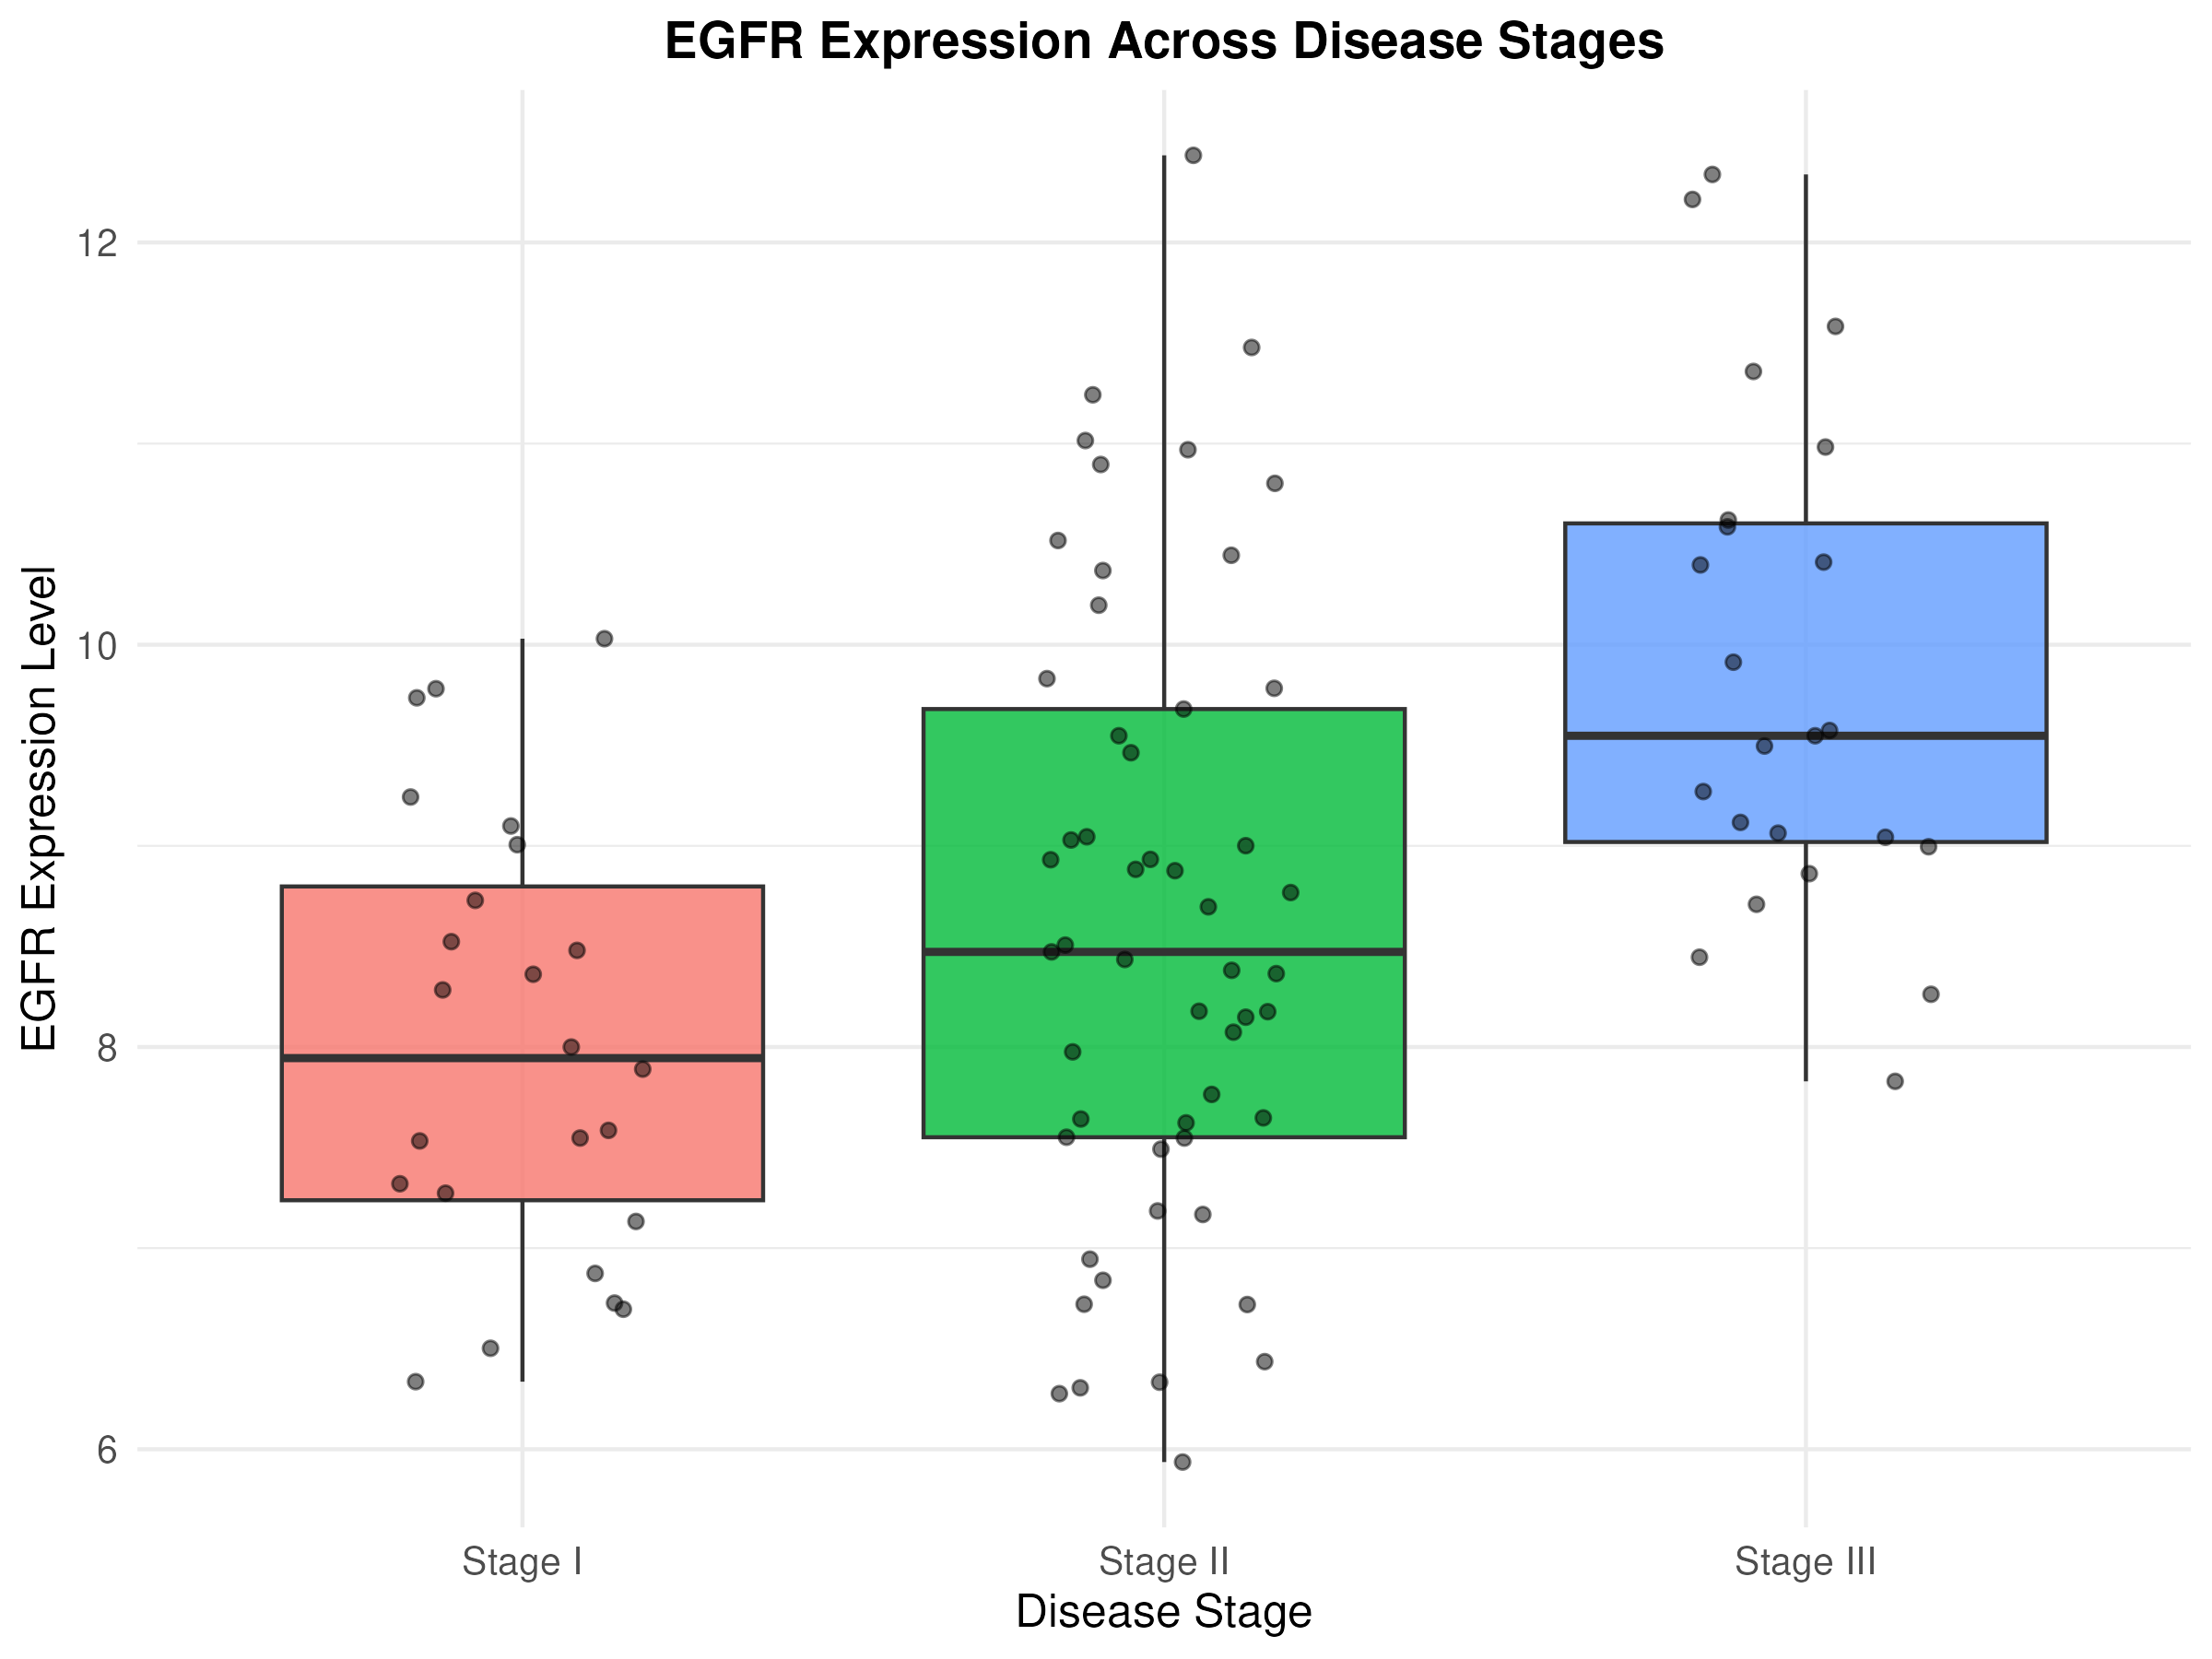

Here is the R script that generated this plot:
library(tidyverse)
library(ggrepel)

data <- read.csv("bio_complex_data.csv")

final_plot <- ggplot(data, aes(x = disease_stage, y = EGFR_expr, fill = disease_stage)) +
  geom_boxplot(alpha = 0.8, outlier.shape = NA) +
  geom_jitter(width = 0.2, alpha = 0.5, size = 1.5) +
  labs(title = "EGFR Expression Across Disease Stages",
       x = "Disease Stage",
       y = "EGFR Expression Level") +
  theme_minimal() +
  theme(plot.title = element_text(hjust = 0.5, face = "bold"),
        axis.text = element_text(size = 10),
        axis.title = element_text(size = 12),
        legend.position = "none")

ggsave("__OUTPUT_PNG_FILE__", plot = final_plot, width = 8, height = 6, dpi = 300)
ggsave("__OUTPUT_PDF_FILE__", plot = final_plot, width = 8, height = 6)
